Run: headless pygame with SDL's dummy video driver; simulated clock (each Clock.tick advances the game by its frame time, no real sleeping); random seed 0; keys injected as events and as key.get_pressed() state; no mouse input.
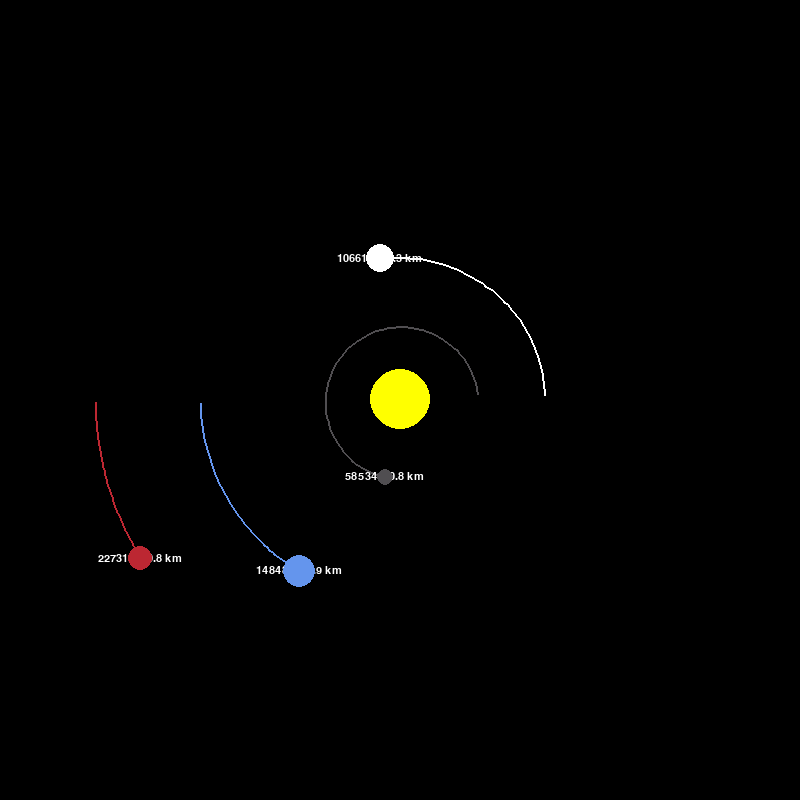
Frame 1 of 4 · flips 1–60 · no input
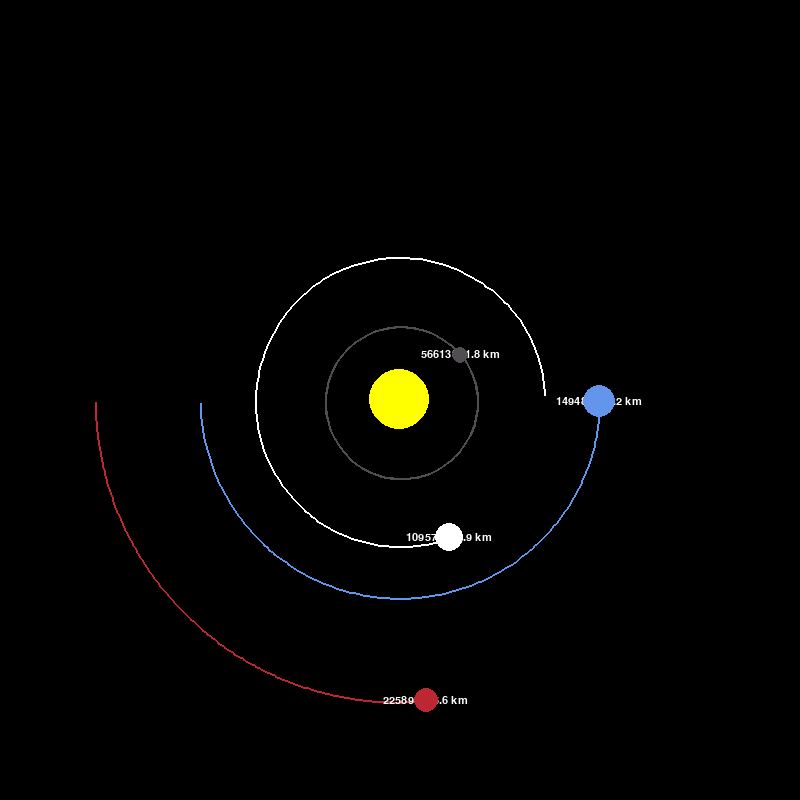
Frame 2 of 4 · flips 61–180 · tapped SPACE, RETURN · held RIGHT (→), D
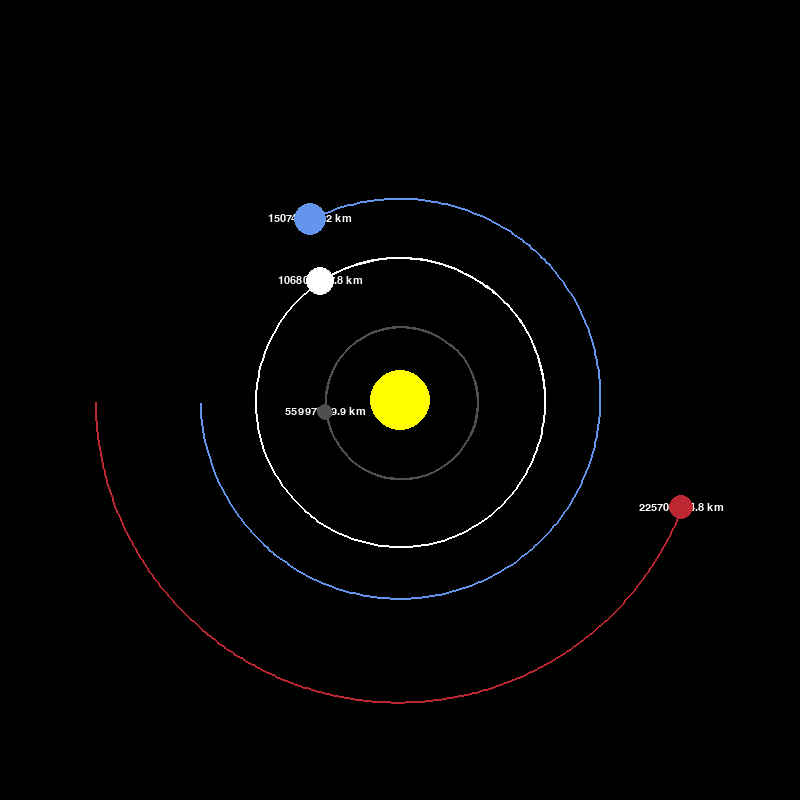
Frame 3 of 4 · flips 181–300 · held DOWN (↓), S
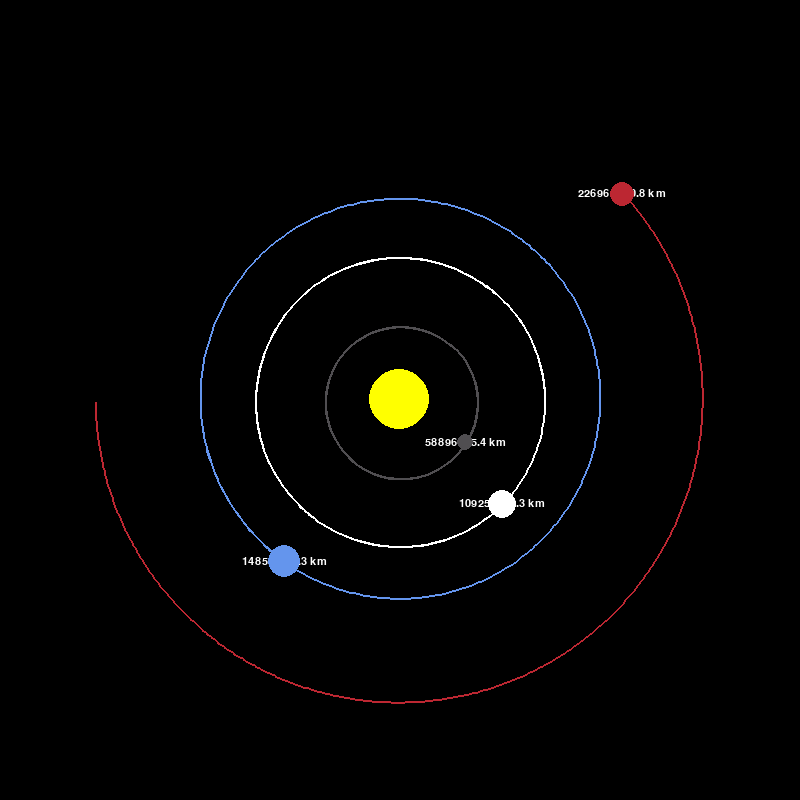
Frame 4 of 4 · flips 301–420 · held LEFT (←), A, UP (↑), W

The pygame program that drew these frames:

"""
Simulación simple 2D del sistema solar utilizando Pygame.
Es la primera versión del proyecto, basado en la interacción
gravitatoria de Newton.
"""

import math

import pygame

pygame.init()

ANCHO = 800
ALTO = 800
VENTANA = pygame.display.set_mode((ANCHO, ALTO))
pygame.display.set_caption("Sistema Solar 2D")

BLANCO = (255, 255, 255)
AMARILLO = (255, 255, 0)
AZUL = (100, 149, 237)
ROJO = (188, 39, 50)
GRIS_OSCURO = (80, 78, 81)


FUENTE = pygame.font.SysFont("comicsans", 16)


class Planeta:
    UA = 149.6e6 * 1000  # Unidades astronómicas en metros
    G = 6.67428e-11  # Constante gravitacional
    ESCALA = 200 / UA
    DELTA_T = 3600 * 24  # Actualización = 1 día

    def __init__(self, x, y, radio, color, masa):
        self.x = x
        self.y = y
        self.radio = radio
        self.color = color
        self.masa = masa

        self.orbita = []
        self.sol = (
            False  # para distinguir el sol de los planetas para pintar órbita o no
        )
        self.distancia_al_sol = 0

        self.x_vel = 0
        self.y_vel = 0

    def dibujar(self, ventana):
        """
        Dibuja el planeta en la ventana de Pygame.
        """
        x = self.x * self.ESCALA + ANCHO / 2
        y = self.y * self.ESCALA + ALTO / 2
        # centrando y escalando el planteta en la ventana de pygame

        if len(self.orbita) > 2:
            puntos_actualizados = []
            for punto in self.orbita:
                x, y = punto
                x = x * self.ESCALA + ANCHO / 2
                y = y * self.ESCALA + ALTO / 2
                puntos_actualizados.append((x, y))

            pygame.draw.lines(ventana, self.color, False, puntos_actualizados, 2)

        if not self.sol:
            distancia_texto = FUENTE.render(
                f"{self.distancia_al_sol / 1000:.1f} km", 1, BLANCO
            )
            VENTANA.blit(
                distancia_texto,
                (
                    x - distancia_texto.get_width() / 2,
                    y - distancia_texto.get_height() / 2,
                ),
            )

        pygame.draw.circle(ventana, self.color, (x, y), self.radio)

    def gravedad(self, otro):
        """
        Calcula la fuerza gravitatoria entre este planeta y otro objeto.
        """
        otro_x, otro_y = otro.x, otro.y
        distancia_x = otro_x - self.x
        distancia_y = otro_y - self.y
        distancia = math.sqrt(distancia_x**2 + distancia_y**2)

        if otro.sol:
            self.distancia_al_sol = distancia
        fuerza = self.G * self.masa * otro.masa / distancia**2
        theta = math.atan2(
            distancia_y, distancia_x
        )  # sacamos el ángulo para descomponer F
        fuerza_x = math.cos(theta) * fuerza
        fuerza_y = math.sin(theta) * fuerza
        return fuerza_x, fuerza_y

    def actualizar_posicion(self, planetas):
        """
        Actualiza la posición del planeta en función de las fuerzas gravitatorias de otros planetas.
        """
        fx_total = fy_total = 0
        for planeta in planetas:
            if self == planeta:
                continue
            fx, fy = self.gravedad(planeta)
            fx_total += fx
            fy_total += fy

        self.x_vel += fx_total / self.masa * self.DELTA_T  # 2ª ley de Newton + v=at
        self.y_vel += fy_total / self.masa * self.DELTA_T

        self.x += self.x_vel * self.DELTA_T
        self.y += self.y_vel * self.DELTA_T
        self.orbita.append((self.x, self.y))


def main():
    run = True
    reloj = pygame.time.Clock()  # para regular los FPS

    sol = Planeta(0, 0, 30, AMARILLO, 1.98892 * 10**30)
    sol.sol = True

    tierra = Planeta(-1 * Planeta.UA, 0, 16, AZUL, 5.9742 * 10**24)
    tierra.y_vel = 29.783 * 1000  # velocidad inicial de la tierra

    marte = Planeta(-1.524 * Planeta.UA, 0, 12, ROJO, 6.39 * 10**23)
    marte.y_vel = 24.077 * 1000  # velocidad inicial de marte

    mercurio = Planeta(0.387 * Planeta.UA, 0, 8, GRIS_OSCURO, 3.30 * 10**23)
    mercurio.y_vel = -47.4 * 1000  # velocidad inicial de mercurio

    venus = Planeta(0.723 * Planeta.UA, 0, 14, BLANCO, 4.8685 * 10**24)
    venus.y_vel = -35.02 * 1000  # velocidad inicial de venus
    planetas = [sol, tierra, marte, mercurio, venus]

    while run:
        reloj.tick(60)  # limita a 60 FPS máx
        VENTANA.fill((0, 0, 0))  # limpia la ventana
        for evento in pygame.event.get():
            if evento.type == pygame.QUIT:
                run = False

        for planeta in planetas:
            planeta.actualizar_posicion(planetas)
            planeta.dibujar(VENTANA)

        pygame.display.update()

    pygame.quit()


main()
